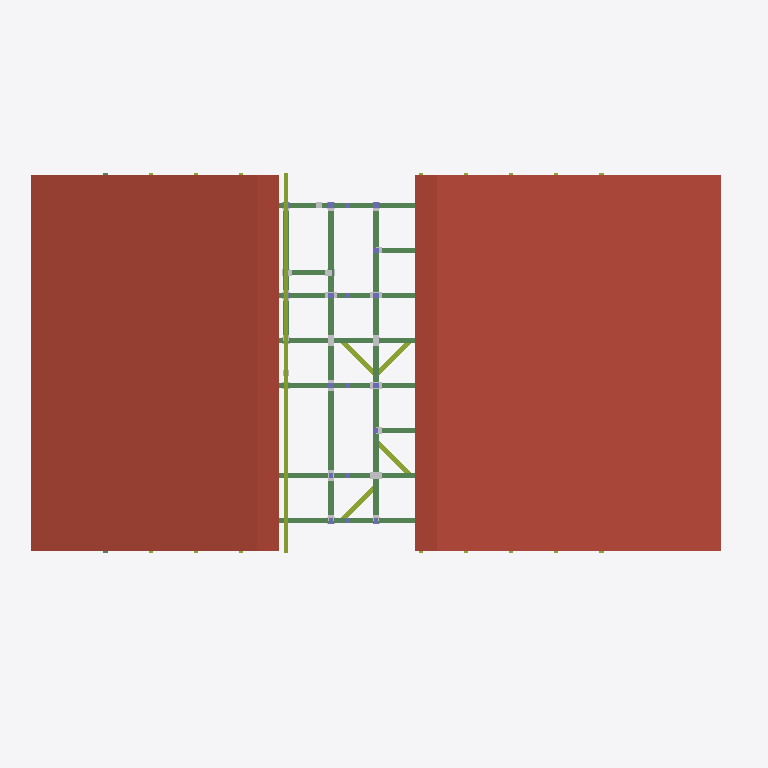
Plan cut of the same IFC building model at storey 'RFL' (level 6.37 m, cut at 7.77 m), seen from above with north up, elements coloured by IFC class: 22 beams (green), 9 other elements (light grey), 7 columns (violet), 6 members (olive), 2 roofs (red-brown). Cut surfaces are drawn darker.
Extent 14.4 m × 8.5 m × 8.8 m (x, y, z). Storeys (4): 設計GL at 0.00 m; 1FL at 0.61 m; 2FL at 3.57 m; RFL at 6.37 m. Elements (1500): 808 IfcMechanicalFastener, 240 IfcBeam, 197 IfcColumn, 133 IfcMember, 90 IfcFooting, 23 IfcSlab, 9 IfcWall.

HEADER;
FILE_DESCRIPTION(('ViewDefinition [CoordinationView_V2.0]'),'2;1');
FILE_NAME('\\Mac\\Home\\Downloads\\スキップフロア_サンプル.ifc','2026-06-11T14:48:22',('h-ikeda'),('42F4'),'GeometryGymIFCcore v25.7.30.0 by Geometry Gym Pt','ホームズ君「構造EX」','None');
FILE_SCHEMA(('IFC2X3'));
ENDSEC;
DATA;
#12=IFCPROJECT('1qdlbZXXjA98vlxDm9Vw7a',#11,'HomesKZEX',$,$,$,$,(#161),#13);
#7=IFCSITE('1DTzAbuK55kwqswI2UIWbI',#11,$,$,$,#6,$,$,.ELEMENT.,$,$,$,$,$);
#26=IFCBUILDING('2ChwwKtoj9BPym8Rwg3FHr',#11,$,$,$,#25,$,$,.ELEMENT.,$,$,$);
#31=IFCBUILDINGSTOREY('2rjcyIW5XCxRrFTH4GAf4T',#11,'設計GL',$,$,#30,$,$,.ELEMENT.,0.0);
#36=IFCBUILDINGSTOREY('11UgqSCWz9oughyDxS6YpR',#11,'1FL',$,$,#39,$,$,.ELEMENT.,612.0);
#43=IFCBUILDINGSTOREY('2d5_9FACL9JQKVI4eJc3wo',#11,'2FL',$,$,#46,$,$,.ELEMENT.,3571.0);
#50=IFCBUILDINGSTOREY('2edkQA401BSRY7ulL$A5vi',#11,'RFL',$,$,#53,$,$,.ELEMENT.,6374.0);
#27001=IFCSLAB('0AiGR$tMvDNvQdubKRzSez',#11,'屋根版:2_2',$,$,#27000,#26995,$,.ROOF.);
#26972=IFCSLAB('1HZt$_jR57GBwDDjMwkKqK',#11,'屋根版:2_1',$,$,#26971,#26966,$,.ROOF.);
#13835=IFCBEAM('0UYwkut8190OKFwbjiJMbi',#11,'木梁:軒桁:2_21',$,$,#13834,#13829,$);
#15901=IFCMEMBER('0FKPUz94zAwfHidt9j4KzD',#11,'木梁:母屋:2_9_0',$,$,#15900,#15895,$);
#15942=IFCMEMBER('0Fy8wTtGn9fQ7iUGJGVS1q',#11,'木梁:母屋:2_9_1',$,$,#15941,#15936,$);
#13348=IFCBEAM('0vB2HY4cDAYubmOIc$HS41',#11,'木梁:小屋梁:2_10',$,$,#13347,#13342,$);
#13307=IFCBEAM('2La0bbxFz0PAPy0x_hipSv',#11,'木梁:小屋梁:2_9',$,$,#13306,#13301,$);
#13507=IFCBEAM('0i$9khIpfC_wJUHSqqPeGo',#11,'木梁:小屋梁:2_13_1',$,$,#13506,#13501,$);
#13061=IFCBEAM('0ywzJmjbrFDhd0J7Qhcw3P',#11,'木梁:軒桁:2_3_1',$,$,#13060,#13055,$);
#13917=IFCBEAM('1qR8XEcwvAR8JRWZbDCwZq',#11,'木梁:小屋梁:2_23',$,$,#13916,#13911,$);
#12984=IFCBEAM('26bp2phNX4LeTd3QRgpliE',#11,'木梁:軒桁:2_2_1',$,$,#12983,#12978,$);
#13589=IFCBEAM('1a1gfLv_9B4wRxrizDv7qL',#11,'木梁:小屋梁:2_15',$,$,#13588,#13583,$);
#13794=IFCBEAM('1Ay2y2hEP29hEq2c0rJLtA',#11,'木梁:小屋梁:2_20',$,$,#13793,#13788,$);
#13876=IFCBEAM('1yY0cLZ$H149vL7GYcp8L2',#11,'木梁:小屋梁:2_22',$,$,#13875,#13870,$);
#13958=IFCBEAM('3uiSXkjgP0ev$bOD9__07w',#11,'木梁:小屋梁:2_24',$,$,#13957,#13952,$);
#7041=IFCMEMBER('31pRQVhZ97beKXSaNG9wls',#11,'火打:2_7',$,$,#7040,#7035,$);
#7547=IFCMEMBER('0wH4ASGWf36P1tqpAucHS4',#11,'火打:2_18',$,$,#7546,#7541,$);
#7593=IFCMEMBER('0cZCskBZz17hxLP7SUeRFE',#11,'火打:2_19',$,$,#7592,#7587,$);
#7639=IFCMEMBER('2fEDVsYBT5l9CiwHkMwc07',#11,'火打:2_20',$,$,#7638,#7633,$);
#14963=IFCBEAM('1no8J1JVf0yfRQflO8ggU4',#11,'木梁:小屋梁:2_45',$,$,#14962,#14957,$);
#13225=IFCBEAM('0Ckmv2kR9AkfQ$xSBvGYOZ',#11,'木梁:小屋梁:2_7',$,$,#13224,#13219,$);
#13266=IFCBEAM('2pui9vqVnBjeOjcjK3Bk2u',#11,'木梁:小屋梁:2_8',$,$,#13265,#13260,$);
#13630=IFCBEAM('0WDRu9XXP9$9p97zGUW72y',#11,'木梁:小屋梁:2_16',$,$,#13629,#13624,$);
#13671=IFCBEAM('3DJC5dmcPDLOCAGAi2dOcV',#11,'木梁:小屋梁:2_17',$,$,#13670,#13665,$);
#13712=IFCBEAM('3AN2ReCVfDJPD2U$JfTCKB',#11,'木梁:軒桁:2_18',$,$,#13711,#13706,$);
#14163=IFCBEAM('2RK$wZR6r7KQydXazUpuav',#11,'木梁:小屋梁:2_29',$,$,#14162,#14157,$);
#12948=IFCBEAM('3SFIQ_xF9FpuhLVsUUq9mJ',#11,'木梁:軒桁:2_2_0',$,$,#12947,#12942,$);
#13389=IFCBEAM('1tcYkSlMj8EuVLt8Mw9QR5',#11,'木梁:小屋梁:2_11',$,$,#13388,#13383,$);
#13184=IFCBEAM('1gugQvGjfF298PiyueGr58',#11,'木梁:小屋梁:2_6',$,$,#13183,#13178,$);
#15045=IFCBEAM('39YEfLzFP7Guvc2$OEsrsn',#11,'木梁:小屋梁:2_47',$,$,#15044,#15039,$);
#38967=IFCMECHANICALFASTENER('3d8OD_c0f0EeQh9ShV9wYh',#11,'仕口:2_20_1',$,$,#38966,#38963,$,$,$);
#39399=IFCMECHANICALFASTENER('104LGIcxDBdvaV$F1CZgBl',#11,'仕口:2_29_1',$,$,#39398,#39395,$,$,$);
#38061=IFCMECHANICALFASTENER('2l035mTN15nO7MzlLHhWo5',#11,'継手:2_2_1',$,$,#38060,#38057,$,$,$);
#38418=IFCMECHANICALFASTENER('0nt1c7F3n6JBlxpQC6xnuQ',#11,'仕口:2_9_1',$,$,#38417,#38414,$,$,$);
#38850=IFCMECHANICALFASTENER('1SIhm0AJ54FwzgxcrqMONx',#11,'仕口:2_18_0',$,$,#38849,#38846,$,$,$);
#38466=IFCMECHANICALFASTENER('0qLcfUL_HDkw1oOrWp4927',#11,'仕口:2_10_1',$,$,#38465,#38462,$,$,$);
#38802=IFCMECHANICALFASTENER('32nI7FicXFygldxqTaBH5d',#11,'仕口:2_17_0',$,$,#38801,#38798,$,$,$);
#39138=IFCMECHANICALFASTENER('0vsgEJTMXCsuHoz_8aenQ0',#11,'仕口:2_24_0',$,$,#39137,#39134,$,$,$);
ENDSEC;
